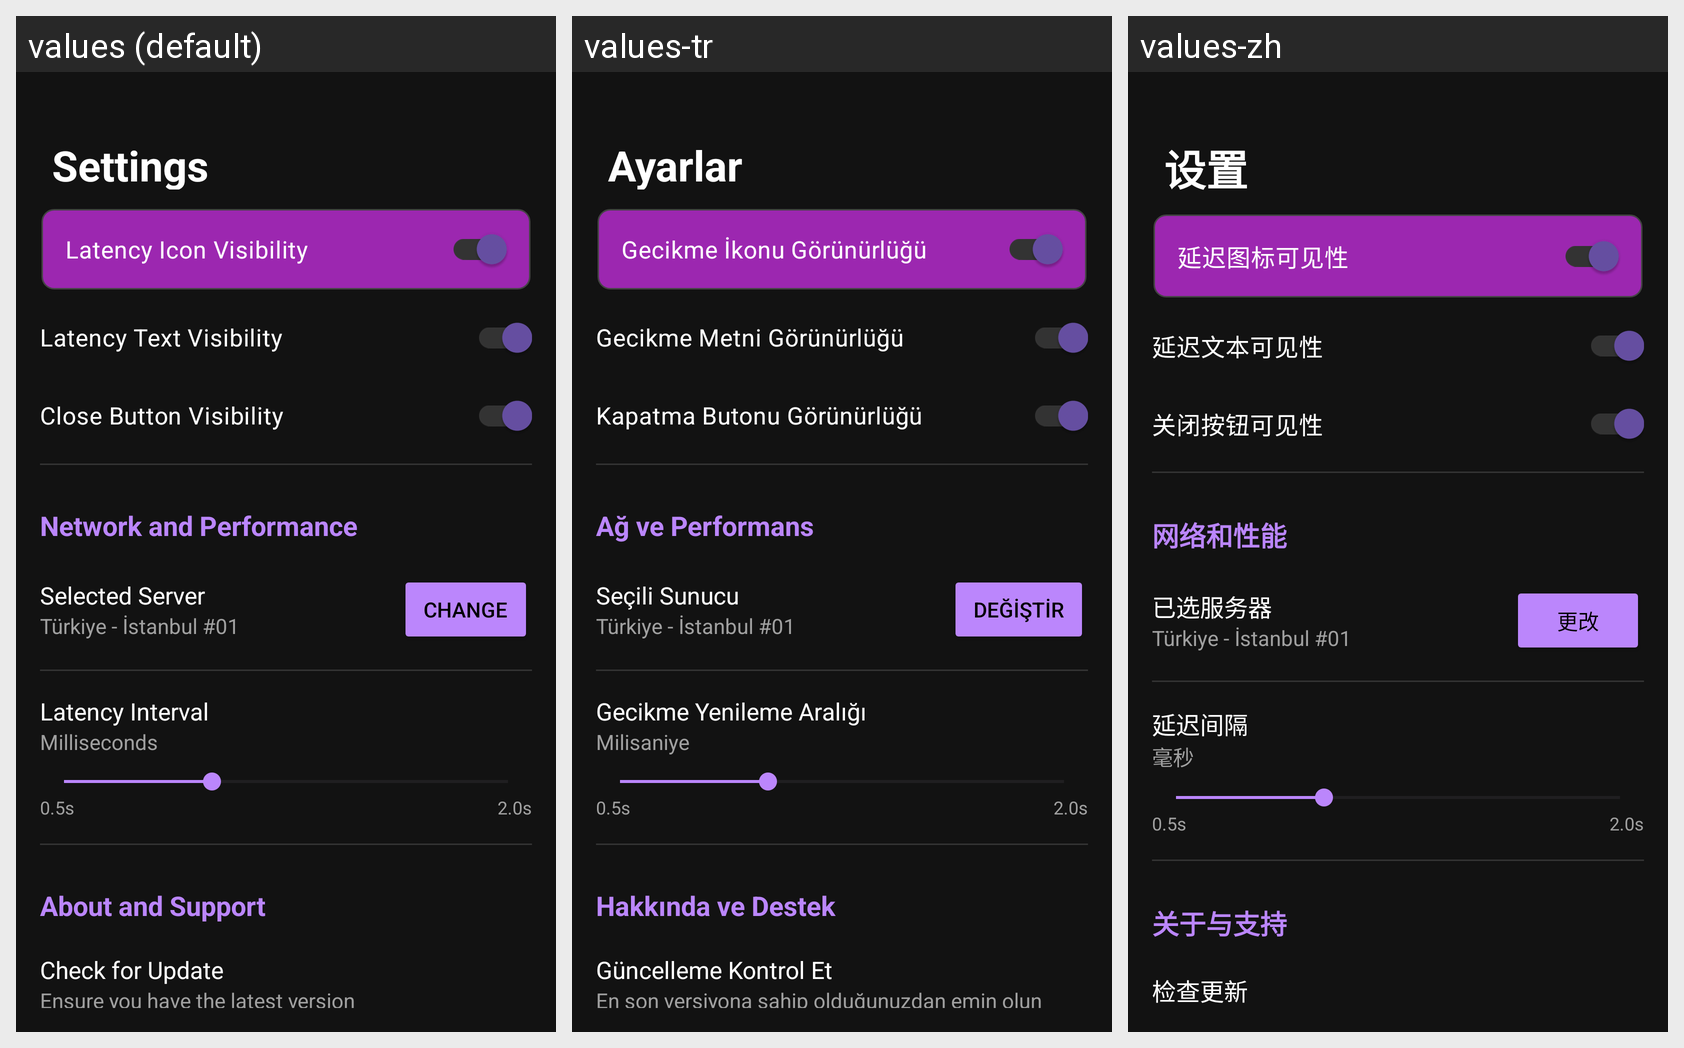

The Android screen above is rendered under several locales of the same app. Produce the string resources it draws, with the default and per-locale values.
Android screen res/layout/activity_developer_options_version7.xml rendered under 3 locales, left to right: values (default), values-tr, values-zh. Device: Nexus 5 (rendered at 1080×1920; each locale shown at half size, 540×960, under a caption strip naming it); theme Theme.OverlayLatency.
Other locales in the repository, not shown: values-de, values-fr, values-ru.
Strings drawn on this screen, with the default value and each locale's value (text and hints the layout hard-codes, and strings that could not be matched under every locale, appear in the picture but are not listed):

v7_settings_title
  values: Settings
  values-tr: Ayarlar
  values-zh: 设置

v7_settings_personalization_icon_visibility
  values: Latency Icon Visibility
  values-tr: Gecikme İkonu Görünürlüğü
  values-zh: 延迟图标可见性

v7_settings_personalization_text_visibility
  values: Latency Text Visibility
  values-tr: Gecikme Metni Görünürlüğü
  values-zh: 延迟文本可见性

v7_settings_personalization_close_button_visibility
  values: Close Button Visibility
  values-tr: Kapatma Butonu Görünürlüğü
  values-zh: 关闭按钮可见性

v7_settings_network_and_performance
  values: Network and Performance
  values-tr: Ağ ve Performans
  values-zh: 网络和性能

v7_settings_network_and_performance_automatic_server_selection_selected
  values: Selected Server
  values-tr: Seçili Sunucu
  values-zh: 已选服务器

v7_settings_network_and_performance_automatic_server_selection_change
  values: CHANGE
  values-tr: DEĞİŞTİR
  values-zh: 更改

v7_settings_network_and_performance_refreshing_time
  values: Latency Interval
  values-tr: Gecikme Yenileme Aralığı
  values-zh: 延迟间隔

v7_settings_network_and_performance_refreshing_time_current
  values: Milliseconds
  values-tr: Milisaniye
  values-zh: 毫秒

v7_settings_about
  values: About and Support
  values-tr: Hakkında ve Destek
  values-zh: 关于与支持

v7_settings_about_check_for_update
  values: Check for Update
  values-tr: Güncelleme Kontrol Et
  values-zh: 检查更新
